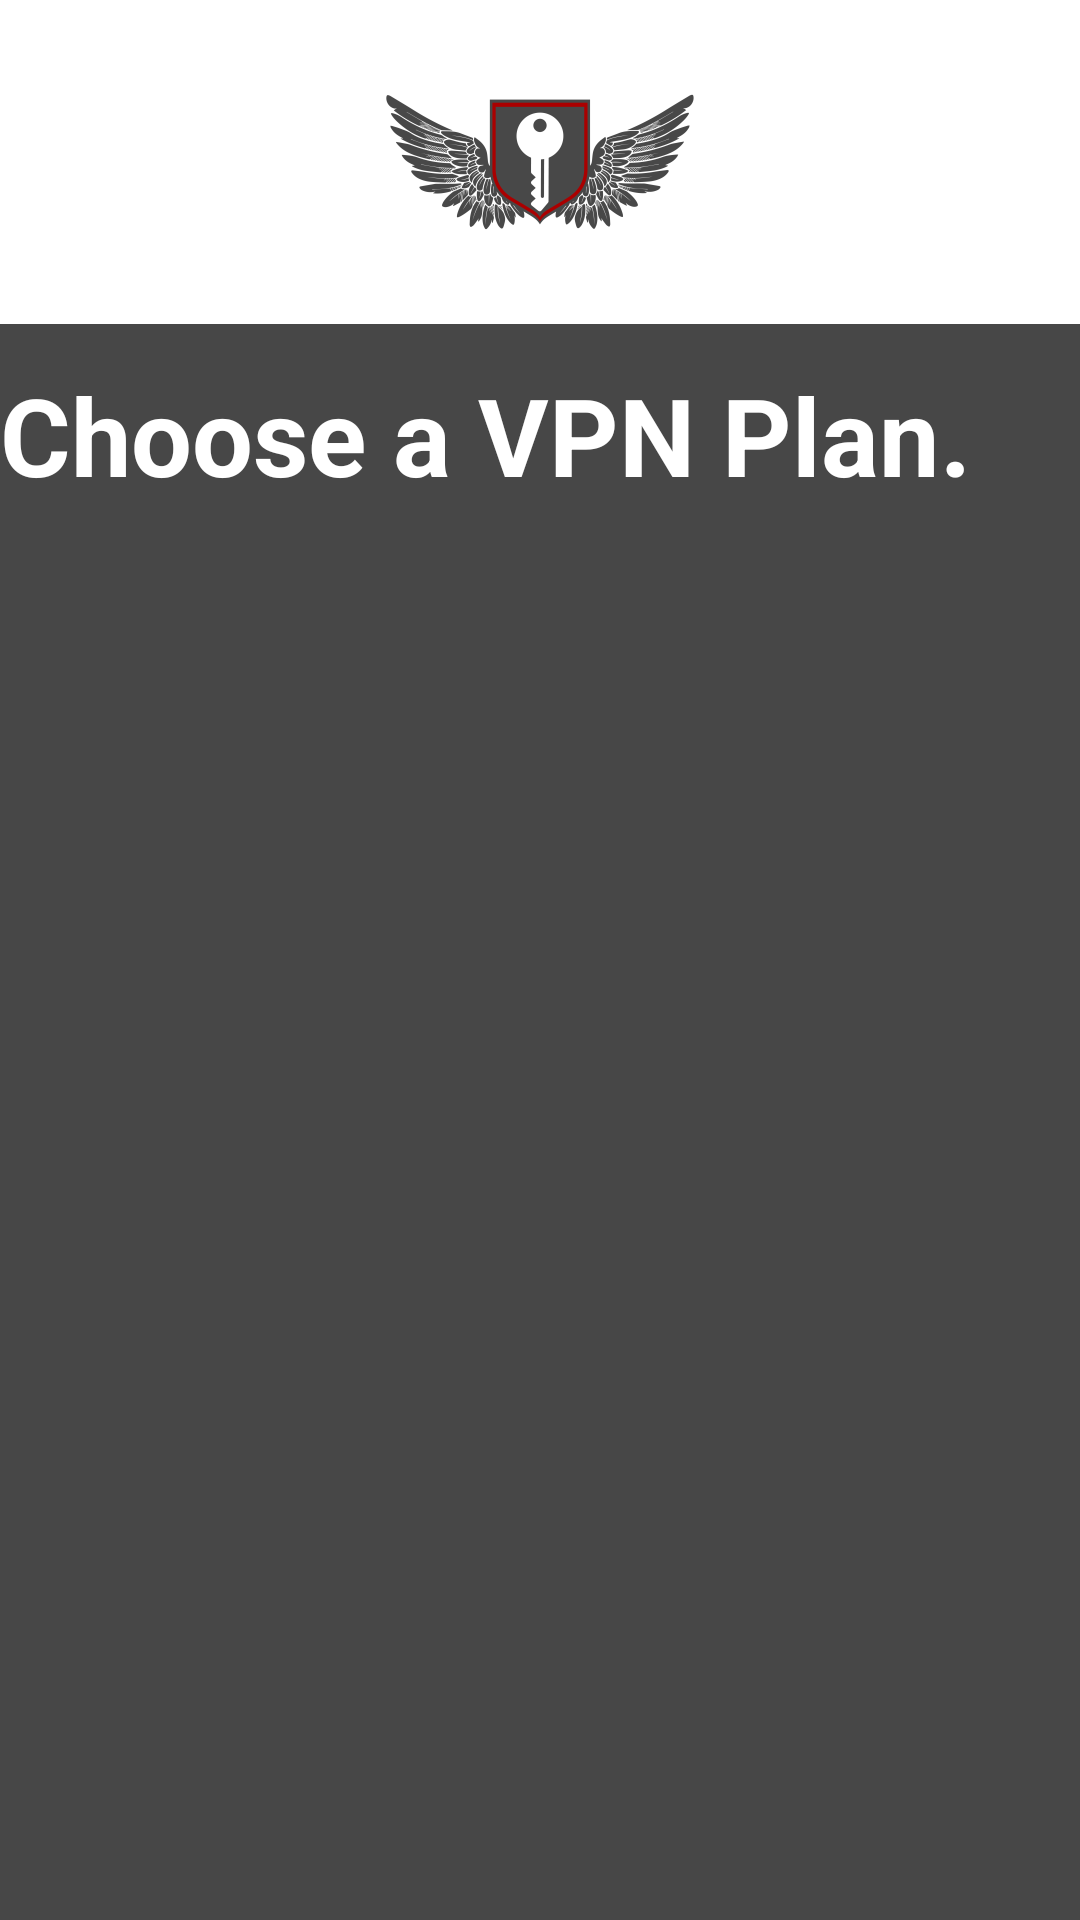

Layout XML and referenced resources for this Android screen:
<!-- AndroidManifest.xml: application theme Theme.example -->
<!-- res/layout/activity_checkout.xml -->
<?xml version="1.0" encoding="utf-8"?>
<androidx.constraintlayout.widget.ConstraintLayout xmlns:android="http://schemas.android.com/apk/res/android"
    xmlns:app="http://schemas.android.com/apk/res-auto"
    xmlns:tools="http://schemas.android.com/tools"
    android:layout_width="match_parent"
    android:layout_height="match_parent"
    android:background="@color/dark_grey"
    tools:context=".android.checkoutActivity">

    <androidx.appcompat.widget.LinearLayoutCompat
        android:id="@+id/noAccountLayout"
        android:layout_width="match_parent"
        android:layout_height="match_parent"
        android:gravity="center|top"
        android:orientation="vertical">
    <ImageView
        android:id="@+id/imageView"
        android:layout_width="match_parent"
        android:layout_height="wrap_content"
        android:background="@color/white"
        app:layout_constraintTop_toTopOf="parent"
        app:srcCompat="@mipmap/ic_wings_foreground" />

        <com.google.android.material.textview.MaterialTextView
            android:id="@+id/noAccountText"
            android:layout_width="match_parent"
            android:layout_height="61dp"
            android:gravity="bottom|start"
            android:text="@string/chooseAPlan"
            android:textColor="#FFFFFF"
            android:textSize="36sp"
            android:textStyle="bold" />

        <ScrollView
            android:layout_width="match_parent"
            android:layout_height="match_parent">

            <LinearLayout
                android:id="@+id/skusLinearLayout"
                android:layout_width="match_parent"
                android:layout_height="wrap_content"
                android:orientation="vertical"
                android:paddingVertical="10dp" />
        </ScrollView>

    </androidx.appcompat.widget.LinearLayoutCompat>
</androidx.constraintlayout.widget.ConstraintLayout>
<!-- resources referenced by this layout -->
<resources>
  <color name="dark_grey">#474747</color>
  <color name="white">#FFFFFFFF</color>
  <!-- mipmap ic_wings_foreground: png bitmap (mipmap-hdpi, 7917 bytes) -->
  <string name="chooseAPlan">Choose a VPN Plan.</string>
  <style name="Theme.example" parent="Theme.MaterialComponents.DayNight.DarkActionBar">
          
          <item name="colorPrimary">@color/purple_500</item>
          <item name="colorPrimaryVariant">@color/purple_700</item>
          <item name="colorOnPrimary">@color/white</item>
          
          <item name="colorSecondary">@color/teal_200</item>
          <item name="colorSecondaryVariant">@color/teal_700</item>
          <item name="colorOnSecondary">@color/black</item>
          
          <item name="android:statusBarColor" tools:targetApi="l">?attr/colorPrimaryVariant</item>
          
      </style>
  <color name="purple_500">#FF6200EE</color>
  <color name="purple_700">#FF3700B3</color>
  <color name="teal_200">#FF03DAC5</color>
  <color name="teal_700">#FF018786</color>
  <color name="black">#FF000000</color>
</resources>
